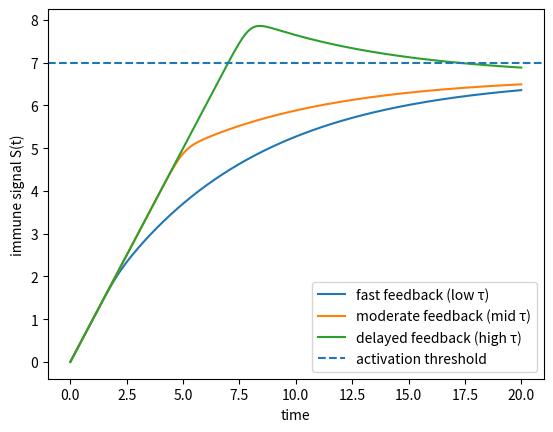

The matplotlib source for this figure:
import numpy as np
import matplotlib.pyplot as plt

# time
t = np.linspace(0, 20, 400)

# parameters
k = 1.0              # signal input rate
alpha = 0.15         # feedback strength
threshold = 7

tau_fast = 2
tau_mid = 5
tau_slow = 8

# delayed feedback function (smooth)
def feedback(t, tau, sharpness=4):
    return 1 / (1 + np.exp(-sharpness * (t - tau)))

# simulate S(t)
def simulate(tau):
    S = np.zeros_like(t)
    dt = t[1] - t[0]

    for i in range(1, len(t)):
        F = feedback(t[i], tau)
        dS = k - alpha * F * S[i-1]
        S[i] = max(S[i-1] + dS * dt, 0)

    return S

# run simulations
S_fast = simulate(tau_fast)
S_mid = simulate(tau_mid)
S_slow = simulate(tau_slow)

# plot
plt.figure()
plt.plot(t, S_fast, label="fast feedback (low τ)")
plt.plot(t, S_mid, label="moderate feedback (mid τ)")
plt.plot(t, S_slow, label="delayed feedback (high τ)")
plt.axhline(threshold, linestyle="--", label="activation threshold")
plt.xlabel("time")
plt.ylabel("immune signal S(t)")
plt.legend()
plt.show()
